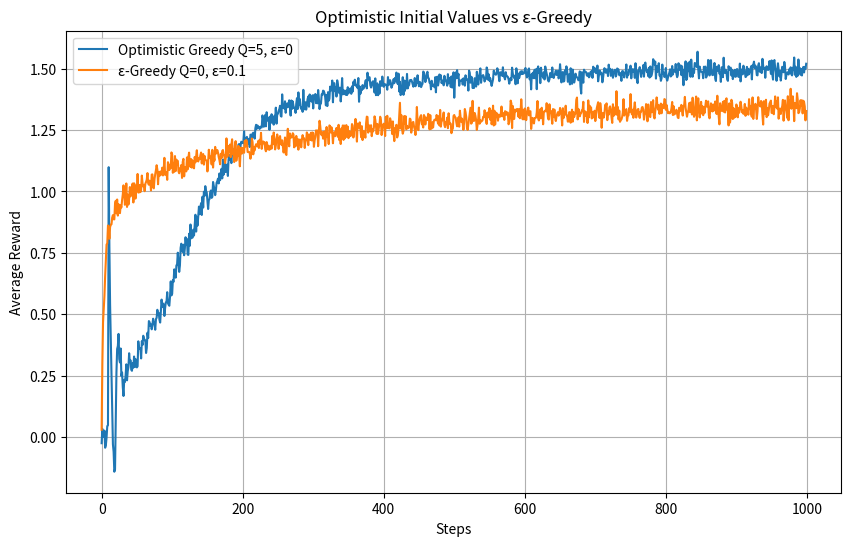

Here is the Python script that generated this plot:
import numpy as np
import matplotlib.pyplot as plt

# 老虎机环境
class SlotMachine:
    def __init__(self, k=10):
        self.k = k
        self.real_q = np.random.normal(0, 1, k)  # 每个动作的真实期望奖励

    def reward(self, a):
        return np.random.normal(self.real_q[a], 1)  # 奖励分布 N(real_q[a], 1)

# 代理
class Agent:
    def __init__(self, Q_init, epsilon, alpha=0.1, k=10):
        self.Q = np.ones(k) * Q_init  # 初始化 Q 表
        self.epsilon = epsilon        # ε-贪婪参数
        self.alpha = alpha            # 学习率
        self.k = k

    def choose_action(self):
        if np.random.rand() < self.epsilon:
            return np.random.randint(0, self.k)  # 探索
        else:
            return np.argmax(self.Q)             # 利用

    def update_Q(self, a, reward):
        self.Q[a] += self.alpha * (reward - self.Q[a])  # Q 更新公式

# 主实验函数
def main(runs=2000, steps=1000):
    avg_rewards_1 = np.zeros(steps)  # 乐观初始值策略
    avg_rewards_2 = np.zeros(steps)  # ε-贪婪策略

    for run in range(runs):
        bandit = SlotMachine()
        agent1 = Agent(Q_init=5, epsilon=0)        # 乐观贪婪
        agent2 = Agent(Q_init=0, epsilon=0.1)      # ε-贪婪

        rewards1 = []
        rewards2 = []

        for t in range(steps):
            # Agent 1
            a1 = agent1.choose_action()
            r1 = bandit.reward(a1)
            agent1.update_Q(a1, r1)
            rewards1.append(r1)

            # Agent 2
            a2 = agent2.choose_action()
            r2 = bandit.reward(a2)
            agent2.update_Q(a2, r2)
            rewards2.append(r2)

        avg_rewards_1 += np.array(rewards1)
        avg_rewards_2 += np.array(rewards2)

    # 求平均
    avg_rewards_1 /= runs
    avg_rewards_2 /= runs

    # 绘图
    plt.figure(figsize=(10, 6))
    plt.plot(avg_rewards_1, label='Optimistic Greedy Q=5, ε=0')
    plt.plot(avg_rewards_2, label='ε-Greedy Q=0, ε=0.1')
    plt.xlabel("Steps")
    plt.ylabel("Average Reward")
    plt.title("Optimistic Initial Values vs ε-Greedy")
    plt.legend()
    plt.grid(True)
    plt.show()

# 运行实验
if __name__ == "__main__":
    main()
